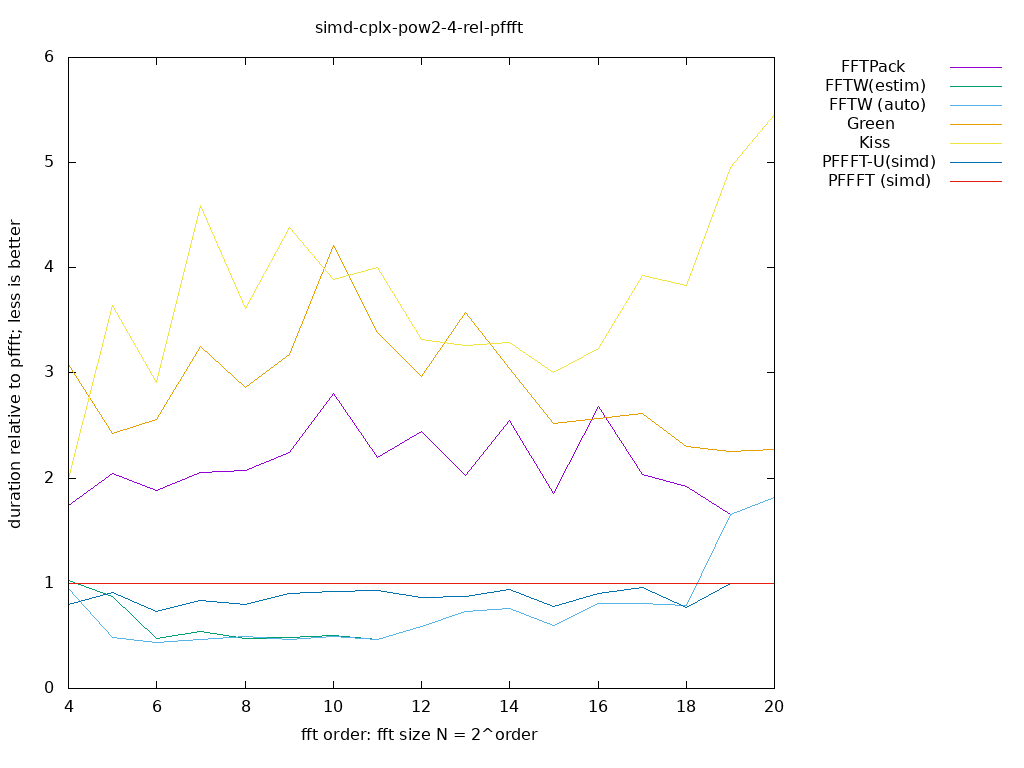

Values plotted in this chart, from the file beside it:
size, log2, FFTPack, FFTW(estim), FFTW (auto), Green, Kiss, PFFFT-U(simd), PFFFT (simd), 
16, 4.000, 1.739, 1.026, 0.9524, 3.077, 2, 0.8, 1, 
32, 5.000, 2.04, 0.8793, 0.4811, 2.429, 3.643, 0.9107, 1, 
64, 6.000, 1.882, 0.4776, 0.4384, 2.56, 2.909, 0.7356, 1, 
128, 7.000, 2.053, 0.5379, 0.4615, 3.25, 4.588, 0.8387, 1, 
256, 8.000, 2.075, 0.477, 0.497, 2.862, 3.609, 0.7981, 1, 
512, 9.000, 2.244, 0.4894, 0.467, 3.172, 4.381, 0.902, 1, 
1024, 10, 2.806, 0.5, 0.4951, 4.208, 3.885, 0.9266, 1, 
2048, 11, 2.2, 0.4706, 0.4706, 3.385, 4, 0.9362, 1, 
4096, 12, 2.441, 0.5929, 0.5929, 2.964, 3.32, 0.8646, 1, 
8192, 13, 2.027, 0.7282, 0.7282, 3.571, 3.261, 0.8721, 1, 
16384, 14, 2.548, 0.7596, 0.7596, 3.038, 3.292, 0.9405, 1, 
32768, 15, 1.853, 0.6, 0.6, 2.52, 3, 0.7778, 1, 
65536, 16, 2.681, 0.8129, 0.8129, 2.571, 3.231, 0.9065, 1, 
131072, 17, 2.037, 0.8088, 0.8088, 2.619, 3.929, 0.9649, 1, 
262144, 18, 1.917, 0.7931, 0.7931, 2.3, 3.833, 0.7667, 1, 
524288, 19, 1.65, 1.65, 1.65, 2.25, 4.95, 1, 1, 
1048576, 20, 1.818, 1.818, 1.818, 2.273, 5.455, 1, 1, 
